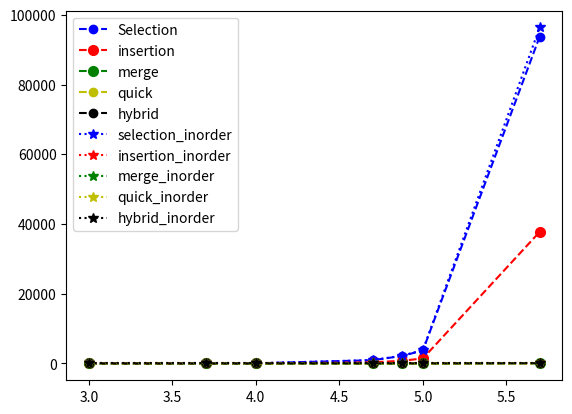

This figure's Python source:
import matplotlib.pyplot as plt
import math

NSizes = [1000, 5000, 10000, 50000, 75000, 100000, 500000]
N = []
for i in NSizes:
    e = math.log(i, 10)
    N.append(e)
print(N)
selection = [0, 14, 44, 942, 2156, 3733, 93766]
insertion = [0, 3, 24, 340, 774, 1439, 37748]
merge = [0, 1, 2, 10, 16, 21, 115]
quick = [0, 0, 1, 4, 7, 9, 54]
hybrid = [0, 0, 0, 4, 6, 9, 53]

selection_inorder = [0, 13, 42, 968, 2227, 3849, 96371]
insertion_inorder = [0, 0, 0, 0, 0, 0, 0]
merge_inorder = [0, 1, 2, 6, 9, 13, 73]
quick_inorder = [0, 0, 0, 3, 3, 5, 27]
hybrid_inorder = [0, 0, 0, 0, 0, 0, 0]

selection_reverse = [0, 13, 81, 1001, 2266, 4026, 96938]
insertion_reverse = [0, 14, 53, 726, 1666, 3380, 81979]
merge_reverse = [0, 1, 2, 12, 10, 13, 75]
quick_reverse = [0, 0, 0, 3, 4, 8, 29]
hybrid_reverse = [0, 0, 0, 3, 4, 5, 29]

selection_nearly = [0, 12, 51, 977, 2221, 3872, 98399]
insertion_nearly = [0, 0, 0, 0, 0, 0, 1]
merge_nearly = [0, 1, 1, 7, 14, 19, 75]
quick_nearly = [0, 0, 0, 3, 4, 5, 27]
hybrid_nearly = [0, 0, 0, 0, 0, 0, 1]

plt.plot(N, selection, 'o--b')
plt.plot(N, insertion, 'o--r', markersize=7)
plt.plot(N, merge, 'o--g', markersize=7)
plt.plot(N, quick, 'o--y')
plt.plot(N, hybrid, 'o--k')

plt.plot(N, selection_inorder, '*:b', markersize=7)
plt.plot(N, insertion_inorder, '*:r', markersize=7)
plt.plot(N, merge_inorder, '*:g', markersize=7)
plt.plot(N, quick_inorder, '*:y', markersize=7)
plt.plot(N, hybrid_inorder, '*:k', markersize=7)

# plt.plot(N, selection_reverse, '1-b', markersize=7)
# plt.plot(N, insertion_reverse, '1-r', markersize=7)
# plt.plot(N, merge_reverse, '1-g', markersize=7)
# plt.plot(N, quick_reverse, '1-y', markersize=7)
# plt.plot(N, hybrid_reverse, '1-k', markersize=7)
#
# plt.plot(N, selection_nearly, '2--b', markersize=7)
# plt.plot(N, insertion_nearly, '2--r', markersize=7)
# plt.plot(N, merge_nearly, '2--g', markersize=7)
# plt.plot(N, quick_nearly, '2--y', markersize=7)
# plt.plot(N, hybrid_nearly, '2--k', markersize=7)

# plt.legend(["Selection", "insertion", "merge", "quick", "hybrid", "selection_inorder", "insertion_inorder",
#             "merge_inorder", "quick_inorder", "hybrid_inorder", "selection_reverse", "insertion_reverse",
#             "merge_reverse", "quick_reverse", "hybrid_reverse", "selection_nearly", "insertion_nearly",
#             "merge_nearly", "quick_nearly", "hybrid_nearly"])
plt.legend(["Selection", "insertion", "merge", "quick", "hybrid", "selection_inorder", "insertion_inorder",
            "merge_inorder", "quick_inorder", "hybrid_inorder"])
plt.show()



